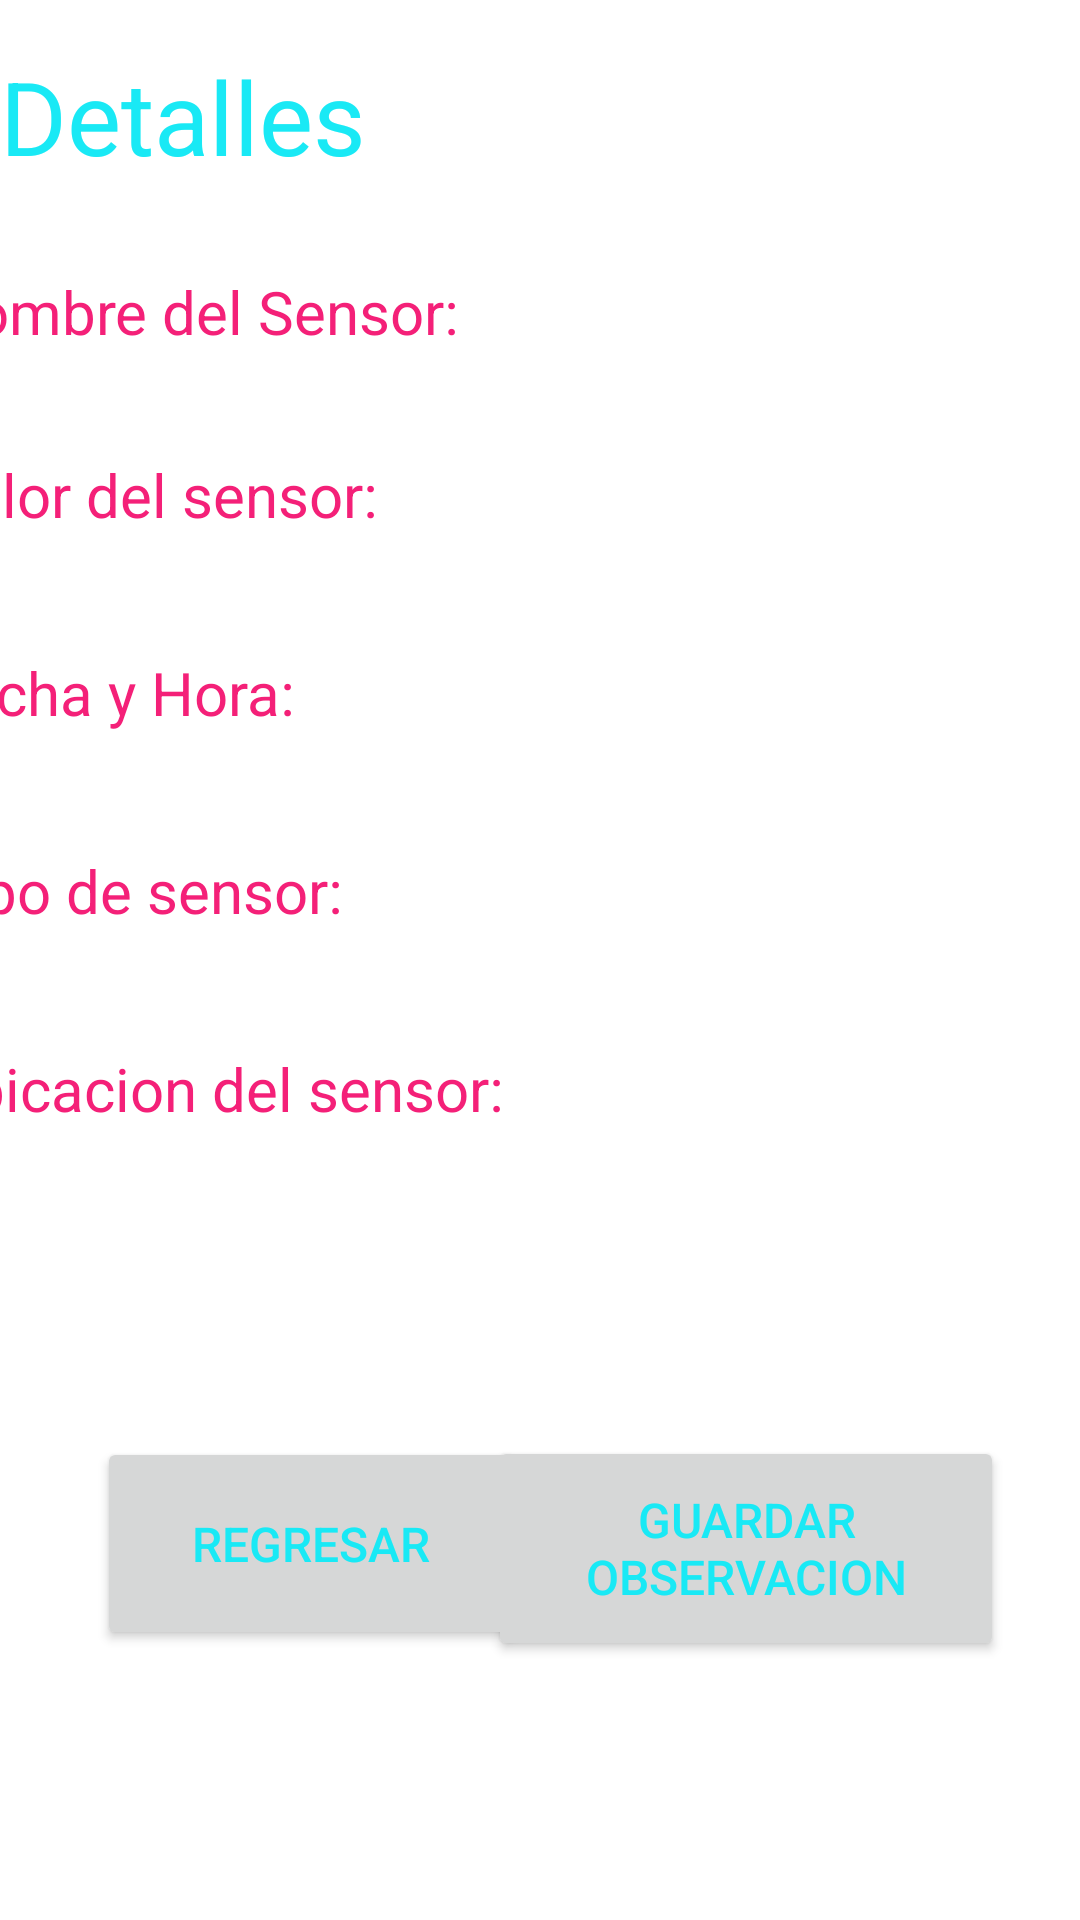

Layout XML and referenced resources for this Android screen:
<!-- AndroidManifest.xml: application theme Theme.SistemaAlarma -->
<!-- res/layout/activity_mostrar_detalles3.xml -->
<?xml version="1.0" encoding="utf-8"?>
<androidx.constraintlayout.widget.ConstraintLayout xmlns:android="http://schemas.android.com/apk/res/android"
    xmlns:app="http://schemas.android.com/apk/res-auto"
    xmlns:tools="http://schemas.android.com/tools"
    android:layout_width="match_parent"
    android:layout_height="match_parent"
    tools:context=".MostrarDetalles3">

    <Button
        android:id="@+id/btnRegresar2"
        android:layout_width="143dp"
        android:layout_height="71dp"
        android:onClick="regresar"
        android:text="Regresar"
        android:textColor="#19E9F5"
        android:textSize="16sp"
        app:layout_constraintBottom_toBottomOf="parent"
        app:layout_constraintEnd_toEndOf="parent"
        app:layout_constraintHorizontal_bias="0.149"
        app:layout_constraintStart_toStartOf="parent"
        app:layout_constraintTop_toTopOf="parent"
        app:layout_constraintVertical_bias="0.842" />

    <TextView
        android:id="@+id/textView"
        android:layout_width="match_parent"
        android:layout_height="wrap_content"
        android:layout_marginTop="16dp"
        android:text="Detalles"
        android:textColor="#19E9F5"
        android:textSize="34sp"
        app:layout_constraintEnd_toEndOf="parent"
        app:layout_constraintHorizontal_bias="0.0"
        app:layout_constraintStart_toStartOf="parent"
        app:layout_constraintTop_toTopOf="parent" />

    <ScrollView
        android:id="@+id/scrollView2"
        android:layout_width="406dp"
        android:layout_height="294dp"
        android:layout_marginTop="29dp"
        app:layout_constraintEnd_toEndOf="parent"
        app:layout_constraintStart_toStartOf="parent"
        app:layout_constraintTop_toBottomOf="@+id/textView">

        <LinearLayout
            android:layout_width="match_parent"
            android:layout_height="wrap_content"
            android:orientation="vertical">

            <TextView
                android:id="@+id/textViewNS1"
                android:layout_width="wrap_content"
                android:layout_height="wrap_content"
                android:text="Nombre del Sensor:"
                android:textColor="#F42078"
                android:textSize="20sp" />

            <TextView
                android:id="@+id/textViewNombreSensor"
                android:layout_width="match_parent"
                android:layout_height="34dp"
                android:textColor="#19E9F5"
                android:textSize="24sp" />

            <TextView
                android:id="@+id/textViewVS1"
                android:layout_width="wrap_content"
                android:layout_height="wrap_content"
                android:text="Valor del sensor:"
                android:textColor="#F42078"
                android:textSize="20sp" />

            <TextView
                android:id="@+id/textViewValorSensor"
                android:layout_width="match_parent"
                android:layout_height="39dp"
                android:textColor="#19E9F5"
                android:textSize="24sp" />

            <TextView
                android:id="@+id/textView3"
                android:layout_width="wrap_content"
                android:layout_height="wrap_content"
                android:text="Fecha y Hora:"
                android:textColor="#F42078"
                android:textSize="20sp" />

            <TextView
                android:id="@+id/textViewFechaHora"
                android:layout_width="match_parent"
                android:layout_height="39dp"
                android:textColor="#19E9F5"
                android:textSize="24sp" />

            <TextView
                android:id="@+id/textView4"
                android:layout_width="wrap_content"
                android:layout_height="wrap_content"
                android:text="Tipo de sensor:"
                android:textColor="#F42078"
                android:textSize="20sp" />

            <TextView
                android:id="@+id/textViewTipoSensor"
                android:layout_width="match_parent"
                android:layout_height="39dp"
                android:textColor="#19E9F5"
                android:textSize="24sp" />

            <TextView
                android:id="@+id/textView5"
                android:layout_width="wrap_content"
                android:layout_height="wrap_content"
                android:text="Ubicacion del sensor:"
                android:textColor="#F42078"
                android:textSize="20sp" />

            <TextView
                android:id="@+id/textViewUbicacionSensor"
                android:layout_width="match_parent"
                android:layout_height="39dp"
                android:textColor="#19E9F5"
                android:textSize="24sp" />

            <TextView
                android:id="@+id/textView6"
                android:layout_width="wrap_content"
                android:layout_height="wrap_content"
                android:text="Observacion"
                android:textColor="#F42078"
                android:textSize="20sp" />

            <EditText
                android:id="@+id/editTextObservacion"
                android:layout_width="match_parent"
                android:layout_height="wrap_content"
                android:textColor="#19E9F5"
                android:textSize="24sp"
                tools:ignore="SpeakableTextPresentCheck" />

        </LinearLayout>
    </ScrollView>

    <Button
        android:id="@+id/btnGuardarObservacion2"
        android:layout_width="172dp"
        android:layout_height="75dp"
        android:onClick="guardarObservacion"
        android:text="Guardar Observacion"
        android:textColor="#19E9F5"
        android:textSize="16sp"
        app:layout_constraintBottom_toBottomOf="parent"
        app:layout_constraintEnd_toEndOf="parent"
        app:layout_constraintHorizontal_bias="0.866"
        app:layout_constraintStart_toStartOf="parent"
        app:layout_constraintTop_toTopOf="parent"
        app:layout_constraintVertical_bias="0.847" />

</androidx.constraintlayout.widget.ConstraintLayout>
<!-- resources referenced by this layout -->
<resources>
  <style name="Theme.SistemaAlarma" parent="Theme.MaterialComponents.DayNight.DarkActionBar">
          
          <item name="colorPrimary">@color/purple_500</item>
          <item name="colorPrimaryVariant">@color/purple_700</item>
          <item name="colorOnPrimary">@color/white</item>
          
          <item name="colorSecondary">@color/teal_200</item>
          <item name="colorSecondaryVariant">@color/teal_700</item>
          <item name="colorOnSecondary">@color/black</item>
          
          <item name="android:statusBarColor" tools:targetApi="l">?attr/colorPrimaryVariant</item>
          
      </style>
  <!-- not gathered from this repository: default colours our renderer supplied (Android Studio template values) -->
  <color name="purple_500">#FF6200EE</color>
  <color name="purple_700">#FF3700B3</color>
  <color name="teal_200">#FF03DAC5</color>
  <color name="teal_700">#FF018786</color>
  <color name="black">#FF000000</color>
  <color name="white">#FFFFFFFF</color>
</resources>
